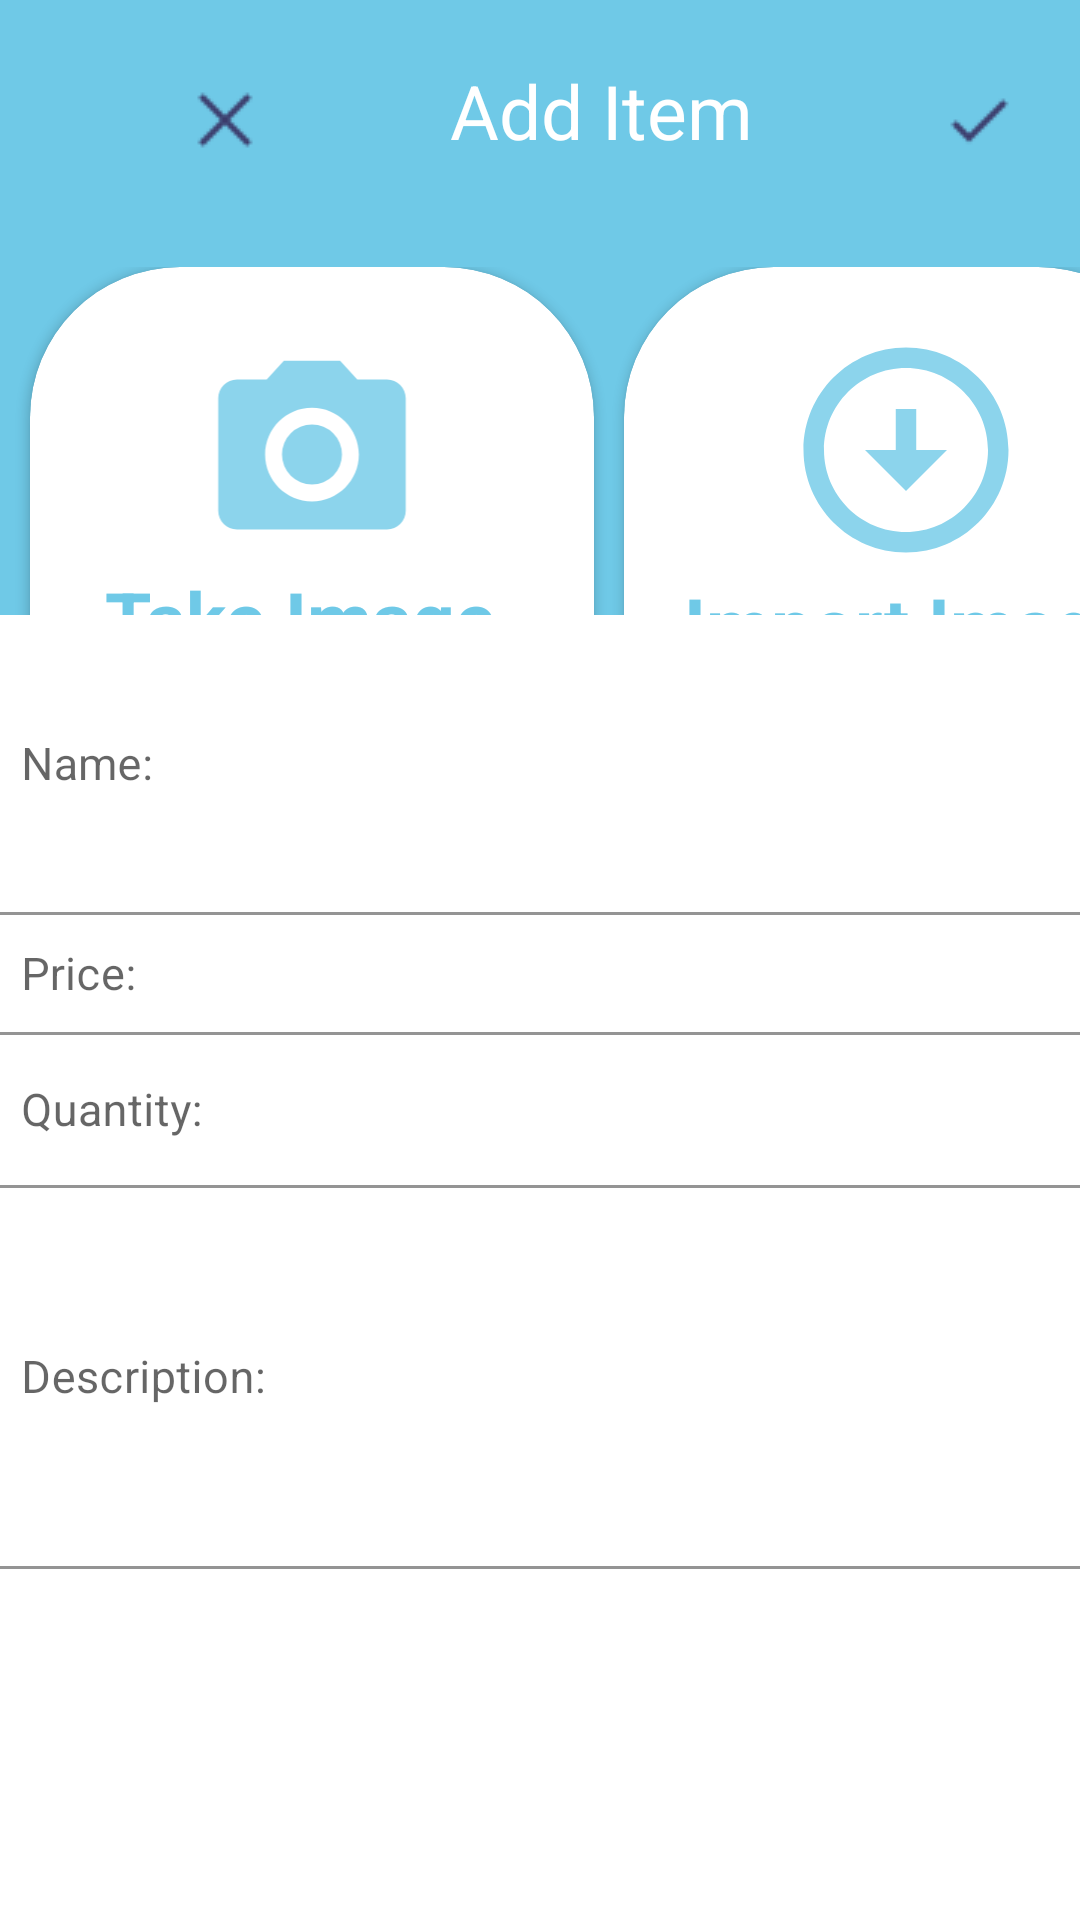

Here is an Android app screen rendered from its layout file. Give the layout XML and the strings, colors and styles it references.
<!-- AndroidManifest.xml: application theme Theme.Fridgecheck -->
<!-- res/layout/activity_add_item.xml -->
<?xml version="1.0" encoding="utf-8"?>
<androidx.constraintlayout.widget.ConstraintLayout xmlns:android="http://schemas.android.com/apk/res/android"
    xmlns:app="http://schemas.android.com/apk/res-auto"
    xmlns:tools="http://schemas.android.com/tools"
    android:layout_width="match_parent"
    android:layout_height="match_parent"
    tools:context=".addItem"
    android:background="@color/lightblue">
    ]

    <LinearLayout
        android:id="@+id/linearLayout2"
        android:layout_width="match_parent"
        android:layout_height="match_parent"
        android:orientation="vertical">

        <LinearLayout
            android:layout_width="match_parent"
            android:layout_height="match_parent"
            android:orientation="vertical">

            <LinearLayout
                android:layout_width="match_parent"
                android:layout_height="wrap_content"
                android:orientation="horizontal">

                <ImageButton
                    android:id="@+id/imageButton8"
                    android:layout_width="50dp"
                    android:layout_height="50dp"
                    android:layout_marginLeft="50dp"
                    android:layout_marginTop="15dp"
                    android:background="@color/lightblue"
                    app:srcCompat="@drawable/icons8_delete_24" />

                <TextView
                    android:id="@+id/textView"
                    android:layout_width="wrap_content"
                    android:layout_height="69dp"
                    android:layout_marginLeft="50dp"
                    android:layout_marginTop="20dp"
                    android:text="Add Item"
                    android:textColor="@color/white"
                    android:textSize="25dp" />

                <ImageButton
                    android:id="@+id/imageButton9"
                    android:layout_width="50dp"
                    android:layout_height="50dp"
                    android:layout_marginLeft="50dp"

                    android:layout_marginTop="15dp"
                    android:background="@color/lightblue"
                    app:srcCompat="@drawable/icons8_checkmark_24" />

            </LinearLayout>

            <LinearLayout
                android:layout_width="match_parent"
                android:layout_height="match_parent"
                android:orientation="horizontal">

                <androidx.cardview.widget.CardView
                    android:layout_width="188dp"
                    android:layout_height="187dp"
                    android:layout_marginLeft="10dp"
                    android:background="@drawable/all_round"
                    android:backgroundTint="@color/white"
                    app:cardCornerRadius="50dp" >

                    <LinearLayout
                        android:layout_width="match_parent"
                        android:layout_height="match_parent"
                        android:orientation="vertical">

                        <ImageView
                            android:id="@+id/imageView6"
                            android:layout_width="match_parent"
                            android:layout_height="75dp"
                            android:layout_marginTop="25dp"
                            app:srcCompat="@drawable/ic_camera"
                            tools:ignore="VectorDrawableCompat" />

                        <TextView
                            android:id="@+id/textView27"
                            android:layout_width="match_parent"
                            android:layout_height="wrap_content"
                            android:text="Take Image"
                            android:textColor="@color/lightblue"
                            android:textSize="25dp"
                            android:textStyle="bold"
                            android:layout_marginLeft="25dp"
                            />
                    </LinearLayout>
                </androidx.cardview.widget.CardView>

                <androidx.cardview.widget.CardView
                    android:layout_width="188dp"
                    android:layout_height="187dp"
                    android:layout_marginLeft="10dp"
                    android:background="@drawable/all_round"
                    android:backgroundTint="@color/white"
                    app:cardCornerRadius="50dp" >

                    <LinearLayout
                        android:layout_width="match_parent"
                        android:layout_height="match_parent"
                        android:orientation="vertical">

                        <ImageView
                            android:id="@+id/imageView10"
                            android:layout_width="match_parent"
                            android:layout_height="82dp"
                            android:layout_marginTop="20dp"
                            app:srcCompat="@drawable/ic_import"
                            tools:ignore="VectorDrawableCompat" />

                        <TextView
                            android:id="@+id/textView28"
                            android:layout_width="match_parent"
                            android:layout_height="wrap_content"
                            android:text="Import Image"
                            android:textColor="@color/lightblue"
                            android:textSize="25dp"
                            android:textStyle="bold"
                            android:layout_marginLeft="20dp"/>
                    </LinearLayout>
                </androidx.cardview.widget.CardView>
            </LinearLayout>

        </LinearLayout>

    </LinearLayout>


    <LinearLayout
        android:id="@+id/linearLayout"
        android:layout_width="409dp"
        android:layout_height="435dp"
        android:background="@drawable/top_round"
        android:backgroundTint="@color/white"
        android:orientation="vertical"
        app:layout_constraintBottom_toBottomOf="parent"
        app:layout_constraintEnd_toEndOf="parent"
        app:layout_constraintStart_toStartOf="parent"
        app:layout_constraintTop_toBottomOf="@+id/space">

        <com.google.android.material.textfield.TextInputLayout
            android:layout_width="409dp"
            android:layout_height="458dp">

            <TextView
                android:id="@+id/textView26"
                android:layout_width="match_parent"
                android:layout_height="48dp"
                android:layout_weight="1"
                android:text="TextView" />

            <com.google.android.material.textfield.TextInputLayout
                android:layout_width="match_parent"
                android:layout_height="match_parent">

                <com.google.android.material.textfield.TextInputEditText
                    android:layout_width="373dp"
                    android:layout_height="100dp"
                    android:layout_marginLeft="15dp"
                    android:background="@color/white"
                    android:hint="Name:"
                    android:textColor="@color/black"
                    android:textColorHint="@color/darkblue"
                    android:textSize="15dp" />

                <com.google.android.material.textfield.TextInputLayout
                    android:layout_width="match_parent"
                    android:layout_height="match_parent">

                    <com.google.android.material.textfield.TextInputEditText
                        android:layout_width="374dp"
                        android:layout_height="40dp"
                        android:layout_marginLeft="15dp"
                        android:background="@color/white"
                        android:hint="Price:"
                        android:textColor="@color/black"
                        android:textColorHint="@color/darkblue"
                        android:textSize="15dp" />

                    <com.google.android.material.textfield.TextInputLayout
                        android:layout_width="match_parent"
                        android:layout_height="match_parent">

                        <com.google.android.material.textfield.TextInputEditText
                            android:layout_width="373dp"
                            android:layout_height="51dp"
                            android:layout_marginLeft="15dp"
                            android:background="@color/white"
                            android:hint="Quantity:"
                            android:textColor="@color/black"
                            android:textColorHint="@color/darkblue"
                            android:textSize="15dp" />

                        <com.google.android.material.textfield.TextInputLayout
                            android:layout_width="match_parent"
                            android:layout_height="match_parent">

                            <com.google.android.material.textfield.TextInputEditText
                                android:layout_width="373dp"
                                android:layout_height="127dp"
                                android:layout_marginLeft="15dp"
                                android:background="@color/white"
                                android:hint="Description:"
                                android:textColor="@color/darkergrey"
                                android:textColorHint="@color/darkblue"
                                android:textSize="15dp" />
                        </com.google.android.material.textfield.TextInputLayout>
                    </com.google.android.material.textfield.TextInputLayout>
                </com.google.android.material.textfield.TextInputLayout>

            </com.google.android.material.textfield.TextInputLayout>

        </com.google.android.material.textfield.TextInputLayout>
    </LinearLayout><![CDATA[















    69dp"
        tools:layout_editor_absoluteY="-40dp" />







]]>
</androidx.constraintlayout.widget.ConstraintLayout>
<!-- resources referenced by this layout -->
<resources>
  <color name="black">#FF000000</color>
  <color name="darkblue">#3B3B6B</color>
  <color name="darkergrey">#A09C9C</color>
  <color name="lightblue">#6FC9E7</color>
  <color name="white">#FFFFFFFF</color>
  <!-- drawable all_round (drawable) -->
  <?xml version="1.0" encoding="utf-8"?>
  <shape xmlns:android="http://schemas.android.com/apk/res/android"
      android:shape="rectangle"
      android:padding="10dp">
  
      <solid android:color="#F7F7F7" />
  
      <corners
          android:topLeftRadius="50dp"
          android:topRightRadius="50dp"
          android:bottomLeftRadius="50dp"
          android:bottomRightRadius="50dp"/>
  </shape>
  <!-- drawable ic_camera (drawable-anydpi) -->
  <vector xmlns:android="http://schemas.android.com/apk/res/android"
      android:width="24dp"
      android:height="24dp"
      android:viewportWidth="24"
      android:viewportHeight="24"
      android:tint="#6FC9E7"
      android:alpha="0.8">
    <path
        android:fillColor="@android:color/white"
        android:pathData="M12,12m-3.2,0a3.2,3.2 0,1 1,6.4 0a3.2,3.2 0,1 1,-6.4 0"/>
    <path
        android:fillColor="@android:color/white"
        android:pathData="M9,2L7.17,4L4,4c-1.1,0 -2,0.9 -2,2v12c0,1.1 0.9,2 2,2h16c1.1,0 2,-0.9 2,-2L22,6c0,-1.1 -0.9,-2 -2,-2h-3.17L15,2L9,2zM12,17c-2.76,0 -5,-2.24 -5,-5s2.24,-5 5,-5 5,2.24 5,5 -2.24,5 -5,5z"/>
  </vector>
  <!-- drawable ic_import (drawable-anydpi) -->
  <vector xmlns:android="http://schemas.android.com/apk/res/android"
      android:width="24dp"
      android:height="24dp"
      android:viewportWidth="24"
      android:viewportHeight="24"
      android:tint="#6FC9E7"
      android:alpha="0.8">
    <path
        android:fillColor="@android:color/white"
        android:pathData="M12,4c4.41,0 8,3.59 8,8s-3.59,8 -8,8s-8,-3.59 -8,-8S7.59,4 12,4M12,2C6.48,2 2,6.48 2,12c0,5.52 4.48,10 10,10c5.52,0 10,-4.48 10,-10C22,6.48 17.52,2 12,2L12,2zM13,12l0,-4h-2l0,4H8l4,4l4,-4H13z"/>
  </vector>
  <!-- drawable icons8_checkmark_24: png bitmap (drawable, 345 bytes) -->
  <!-- drawable icons8_delete_24: png bitmap (drawable, 381 bytes) -->
  <!-- drawable top_round (drawable) -->
  <?xml version="1.0" encoding="utf-8"?>
  <shape xmlns:android="http://schemas.android.com/apk/res/android"
      android:shape="rectangle"
      android:padding="10dp">
  
      <solid android:color="#F7F7F7" />
  
      <corners
          android:topLeftRadius="50dp"
          android:topRightRadius="50dp" />
  </shape>
  <style name="Theme.Fridgecheck" parent="Theme.MaterialComponents.DayNight.DarkActionBar">
          
          <item name="colorPrimary">@color/purple_500</item>
          <item name="colorPrimaryVariant">@color/purple_700</item>
          <item name="colorOnPrimary">@color/white</item>
          
          <item name="colorSecondary">@color/teal_200</item>
          <item name="colorSecondaryVariant">@color/teal_700</item>
          <item name="colorOnSecondary">@color/black</item>
          
          <item name="android:statusBarColor" tools:targetApi="l">?attr/colorPrimaryVariant</item>
          
      </style>
  <color name="purple_500">#FF6200EE</color>
  <color name="purple_700">#FF3700B3</color>
  <color name="teal_200">#FF03DAC5</color>
  <color name="teal_700">#FF018786</color>
</resources>
